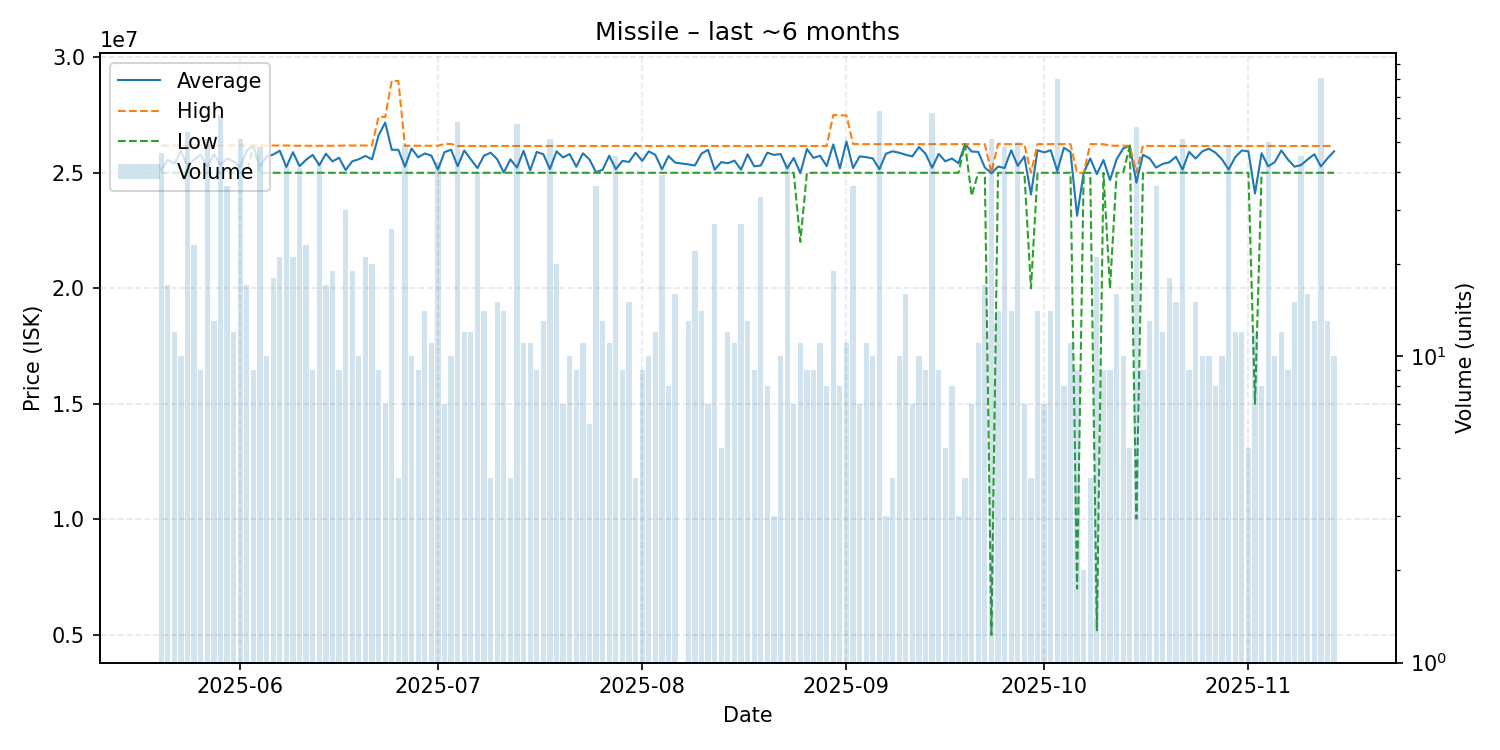

Source data for this figure (header and first rows):
date, average, highest, lowest, order_count, volume
2025-05-20, 25128261, 26180000, 25000000, 16, 46
2025-05-21, 25565294, 26180000, 25000000, 17, 17
2025-05-22, 25395833, 26180000, 25000000, 12, 12
2025-05-23, 25944000, 26180000, 25000000, 10, 10
2025-05-24, 25305741, 26180000, 25000000, 24, 54
2025-05-25, 25565652, 26180000, 25000000, 23, 23
2025-05-26, 25786667, 26180000, 25000000, 9, 9
2025-05-27, 25255098, 26180000, 25000000, 26, 51
2025-05-28, 25816923, 26180000, 25000000, 13, 13
2025-05-29, 25348033, 26180000, 25000000, 28, 61
2025-05-30, 25622778, 26180000, 25000000, 26, 36
2025-05-31, 25491667, 26180000, 25000000, 10, 12
2025-06-01, 25254510, 26180000, 25000000, 21, 51
2025-06-02, 25971765, 26180000, 25000000, 11, 17
2025-06-03, 26180000, 26180000, 26180000, 9, 9
2025-06-04, 25270417, 26180000, 25000000, 18, 48
2025-06-05, 25708000, 26180000, 25000000, 9, 10
2025-06-06, 25786667, 26180000, 25000000, 18, 18
2025-06-07, 25955238, 26180000, 25000000, 16, 21
2025-06-08, 25252143, 26180000, 25000000, 17, 42
2025-06-09, 25891429, 26170000, 25000000, 15, 21
2025-06-10, 25285366, 26170000, 25000000, 16, 41
2025-06-11, 25563043, 26170000, 25000000, 21, 23
2025-06-12, 25774444, 26170000, 25000000, 8, 9
2025-06-13, 25326512, 26170000, 25000000, 18, 43
2025-06-14, 25825882, 26170000, 25000000, 14, 17
2025-06-15, 25493158, 26170000, 25000000, 19, 19
2025-06-16, 25650000, 26170000, 25000000, 9, 9
2025-06-17, 25118000, 26180000, 25000000, 15, 30
2025-06-18, 25496842, 26180000, 25000000, 19, 19
2025-06-19, 25587000, 26180000, 25000000, 10, 10
2025-06-20, 25729048, 26180000, 25000000, 16, 21
2025-06-21, 25583000, 26180000, 25000000, 12, 20
2025-06-22, 26618889, 27430000, 25000000, 9, 9
2025-06-23, 27172857, 27410000, 25000000, 6, 7
2025-06-24, 25995385, 28985000, 25000000, 11, 26
2025-06-25, 25992500, 28970000, 25000000, 4, 4
2025-06-26, 25262653, 26170000, 25000000, 15, 49
2025-06-27, 26053000, 26170000, 25000000, 9, 10
2025-06-28, 25668889, 26170000, 25000000, 9, 9
2025-06-29, 25835714, 26170000, 25000000, 11, 14
2025-06-30, 25744545, 26170000, 25000000, 11, 11
2025-07-01, 25136047, 26170000, 25000000, 18, 43
2025-07-02, 25892857, 26250000, 25000000, 7, 7
2025-07-03, 25998000, 26250000, 25000000, 10, 10
2025-07-04, 25283448, 26160000, 25000000, 23, 58
2025-07-05, 25966667, 26160000, 25000000, 12, 12
2025-07-06, 25580000, 26160000, 25000000, 11, 12
2025-07-07, 25203000, 26160000, 25000000, 15, 40
2025-07-08, 25742143, 26150000, 25000000, 13, 14
2025-07-09, 25870000, 26160000, 25000000, 4, 4
2025-07-10, 25584667, 26160000, 25000000, 10, 15
2025-07-11, 25010000, 26160000, 25000000, 14, 14
2025-07-12, 25580000, 26160000, 25000000, 4, 4
2025-07-13, 25223684, 26160000, 25000000, 22, 57
2025-07-14, 25949091, 26160000, 25000000, 11, 11
2025-07-15, 25103636, 26160000, 25000000, 11, 11
2025-07-16, 25902222, 26160000, 25000000, 9, 9
2025-07-17, 25803077, 26160000, 25000000, 11, 13
2025-07-18, 25159216, 26160000, 25000000, 16, 51
... 118 more rows
